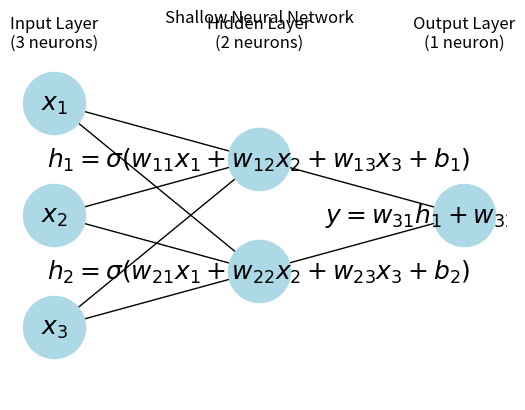

The matplotlib source for this figure:
import matplotlib.pyplot as plt
import networkx as nx

# 创建一个有向图
G = nx.DiGraph()

# 添加节点
G.add_node("x1", pos=(0, 2))
G.add_node("x2", pos=(0, 1))
G.add_node("x3", pos=(0, 0))

G.add_node("h1", pos=(1, 1.5))
G.add_node("h2", pos=(1, 0.5))

G.add_node("y", pos=(2, 1))

# 添加边
G.add_edges_from([("x1", "h1"), ("x2", "h1"), ("x3", "h1"),
                  ("x1", "h2"), ("x2", "h2"), ("x3", "h2"),
                  ("h1", "y"), ("h2", "y")])

# 获取节点的位置
pos = nx.get_node_attributes(G, 'pos')

# 绘制节点
nx.draw_networkx_nodes(G, pos, node_size=2000, node_color='lightblue')

# 绘制边
nx.draw_networkx_edges(G, pos, edgelist=G.edges(), arrows=True)

# 绘制节点标签
labels = {
    "x1": "$x_1$",
    "x2": "$x_2$",
    "x3": "$x_3$",
    "h1": r"$h_1 = \sigma(w_{11}x_1 + w_{12}x_2 + w_{13}x_3 + b_1)$",
    "h2": r"$h_2 = \sigma(w_{21}x_1 + w_{22}x_2 + w_{23}x_3 + b_2)$",
    "y": r"$y = w_{31}h_1 + w_{32}h_2 + b_3$"
}
nx.draw_networkx_labels(G, pos, labels, font_size=18)

# 添加层的标识
plt.text(0, 2.5, "Input Layer\n(3 neurons)", horizontalalignment='center', fontsize=12)
plt.text(1, 2.5, "Hidden Layer\n(2 neurons)", horizontalalignment='center', fontsize=12)
plt.text(2, 2.5, "Output Layer\n(1 neuron)", horizontalalignment='center', fontsize=12)

# 添加层的分隔线
plt.plot([0, 0], [-0.5, 2.5], color='gray', linestyle='')
plt.plot([1, 1], [-0.5, 2.5], color='gray', linestyle='')
plt.plot([2, 2], [-0.5, 2.5], color='gray', linestyle='')

plt.title("Shallow Neural Network")
plt.axis('off')
plt.show()
